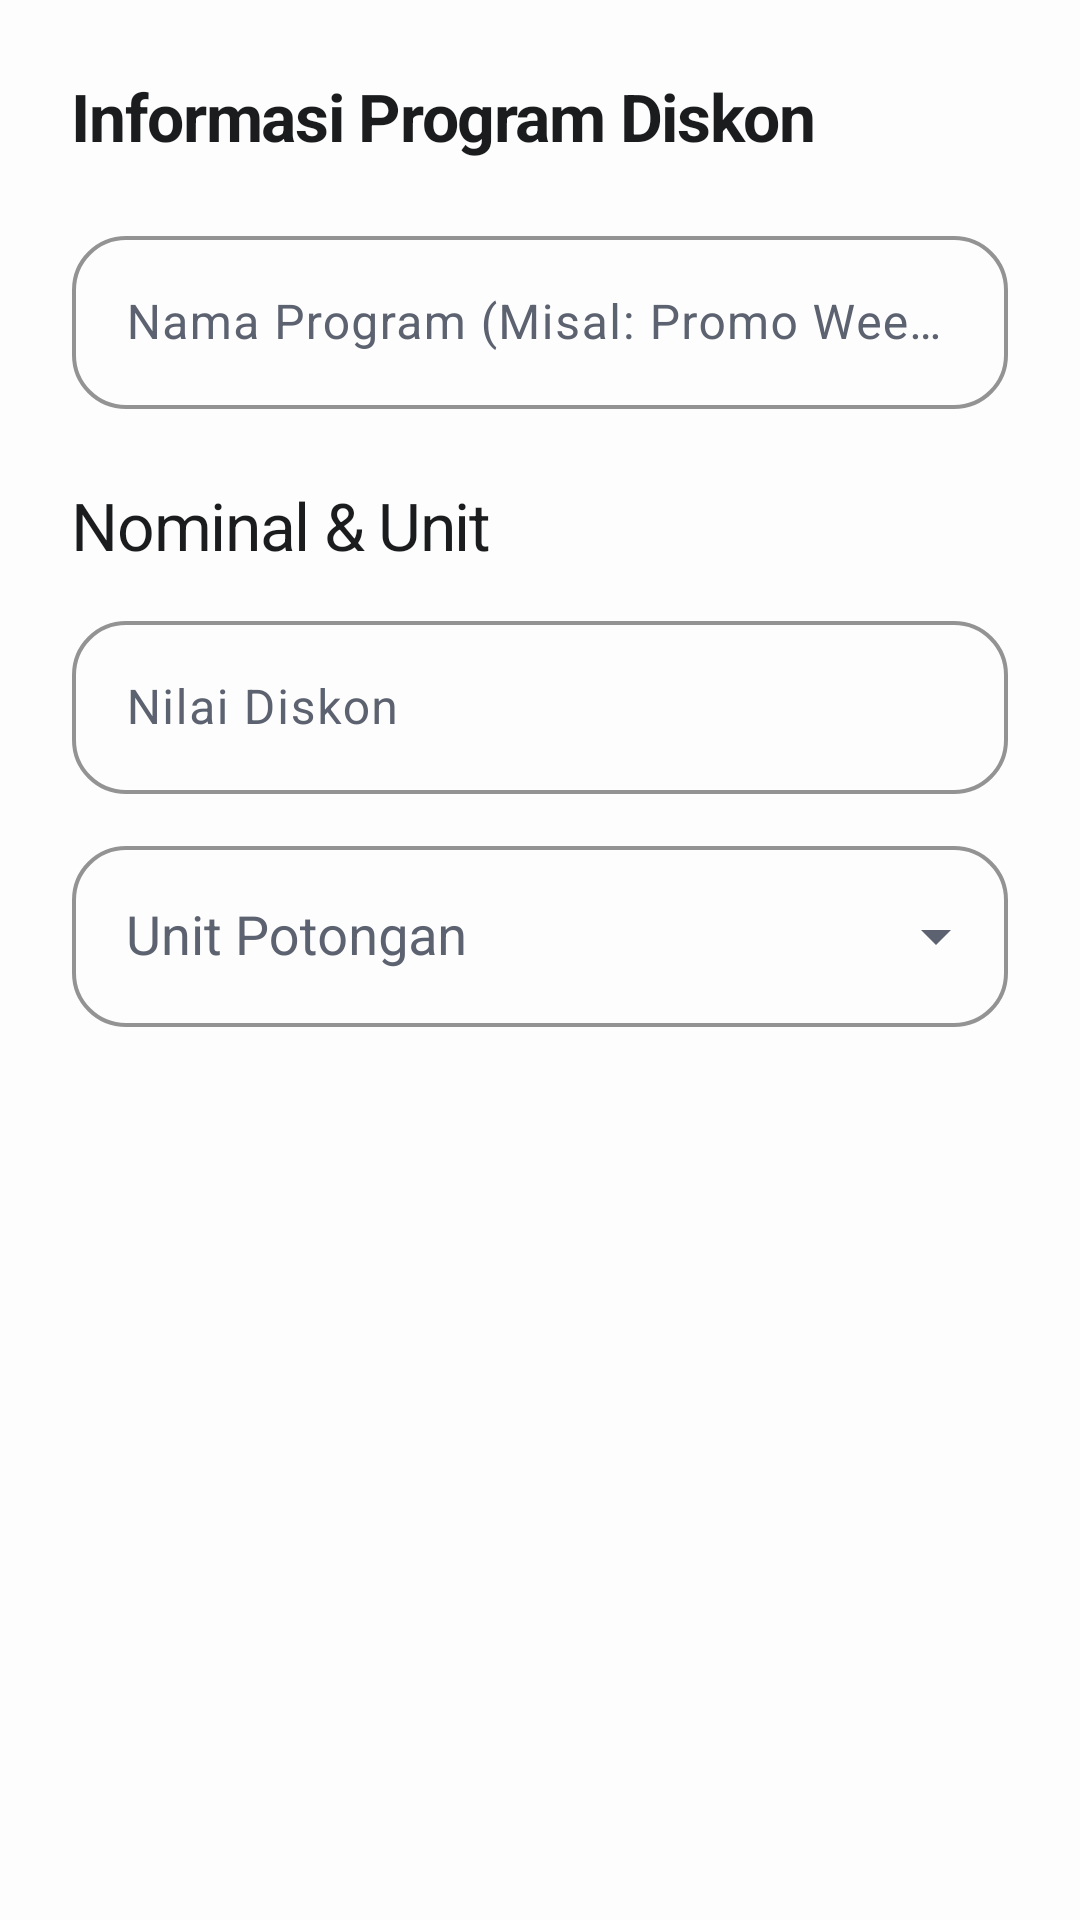

The Android layout XML behind this screen, and the referenced resources:
<!-- AndroidManifest.xml: application theme Theme.KasirAPP -->
<!-- res/layout/dialog_add_discount.xml -->
<?xml version="1.0" encoding="utf-8"?>
<LinearLayout
    xmlns:android="http://schemas.android.com/apk/res/android"
    xmlns:app="http://schemas.android.com/apk/res-auto"
    android:layout_width="match_parent"
    android:layout_height="wrap_content"
    android:orientation="vertical"
    android:padding="24dp">

    <TextView
        style="@style/TextAppearance.App.TitleLarge"
        android:layout_width="wrap_content"
        android:layout_height="wrap_content"
        android:text="Informasi Program Diskon"
        android:textStyle="bold" />

    <com.google.android.material.textfield.TextInputLayout
        android:layout_width="match_parent"
        android:layout_height="wrap_content"
        android:layout_marginTop="20dp"
        android:hint="Nama Program (Misal: Promo Weekend)">
        <com.google.android.material.textfield.TextInputEditText
            android:id="@+id/edtDiscountName"
            android:layout_width="match_parent"
            android:layout_height="wrap_content"
            android:inputType="textCapWords"
            android:padding="18dp" />
    </com.google.android.material.textfield.TextInputLayout>

    <TextView
        style="@style/TextAppearance.App.TitleLarge"
        android:layout_width="wrap_content"
        android:layout_height="wrap_content"
        android:layout_marginTop="24dp"
        android:text="Nominal &amp; Unit" />

    <com.google.android.material.textfield.TextInputLayout
        android:layout_width="match_parent"
        android:layout_height="wrap_content"
        android:layout_marginTop="12dp"
        android:hint="Nilai Diskon">
        <com.google.android.material.textfield.TextInputEditText
            android:id="@+id/edtDiscountValue"
            android:layout_width="match_parent"
            android:layout_height="wrap_content"
            android:inputType="numberDecimal"
            android:padding="18dp" />
    </com.google.android.material.textfield.TextInputLayout>

    <com.google.android.material.textfield.TextInputLayout
        android:layout_width="match_parent"
        android:layout_height="wrap_content"
        android:layout_marginTop="12dp"
        android:hint="Unit Potongan"
        app:endIconMode="dropdown_menu">
        <AutoCompleteTextView
            android:id="@+id/spinnerUnit"
            android:layout_width="match_parent"
            android:layout_height="wrap_content"
            android:inputType="none"
            android:focusable="false"
            android:focusableInTouchMode="false"
            android:clickable="true"
            android:padding="18dp" />
    </com.google.android.material.textfield.TextInputLayout>

</LinearLayout>
<!-- resources referenced by this layout -->
<resources>
  <style name="TextAppearance.App.TitleLarge" parent="TextAppearance.Material3.TitleLarge">
          <item name="android:textSize">22sp</item>
          <item name="android:fontFamily">sans-serif-medium</item>
          <item name="android:letterSpacing">-0.02</item>
          <item name="android:textColor">@color/primary</item>
      </style>
  <style name="Theme.KasirAPP" parent="Base.Theme.KasirAPP" />
  <color name="primary">#1A1C1E</color>
  <color name="on_primary">#FFFFFF</color>
  <color name="primary_container">#F1F3F7</color>
  <color name="on_primary_container">#1A1C1E</color>
  <color name="secondary">#5C6270</color>
  <color name="on_secondary">#FFFFFF</color>
  <color name="secondary_container">#F8F9FB</color>
  <color name="on_secondary_container">#1A1C1E</color>
  <color name="background">#FDFDFD</color>
  <color name="surface">#FFFFFF</color>
  <color name="on_surface">#1A1C1E</color>
  <color name="surface_variant">#F5F7FA</color>
  <color name="on_surface_variant">#5C6270</color>
  <color name="outline">#E2E8F0</color>
  <color name="error">#DC2626</color>
  <style name="Widget.App.Button.Primary" parent="Widget.App.Button">
          <item name="backgroundTint">@color/primary</item>
          <item name="android:textColor">@color/white</item>
          <item name="rippleColor">#33FFFFFF</item>
      </style>
  <style name="Widget.App.TextInputLayout" parent="Widget.Material3.TextInputLayout.OutlinedBox">
          <item name="boxCornerRadiusTopStart">18dp</item>
          <item name="boxCornerRadiusTopEnd">18dp</item>
          <item name="boxCornerRadiusBottomStart">18dp</item>
          <item name="boxCornerRadiusBottomEnd">18dp</item>
          <item name="boxStrokeColor">@color/outline</item>
          <item name="boxStrokeWidth">1.2dp</item>
          <item name="boxStrokeWidthFocused">2dp</item>
          <item name="android:textColorHint">@color/secondary</item>
          <item name="hintTextColor">@color/primary</item>
      </style>
  <style name="TextAppearance.App.HeadlineLarge" parent="TextAppearance.Material3.HeadlineLarge">
          <item name="android:textSize">32sp</item>
          <item name="android:fontFamily">sans-serif-black</item>
          <item name="android:letterSpacing">-0.04</item>
          <item name="android:textColor">@color/primary</item>
      </style>
  <style name="TextAppearance.App.BodyLarge" parent="TextAppearance.Material3.BodyLarge">
          <item name="android:textSize">16sp</item>
          <item name="android:fontFamily">sans-serif</item>
          <item name="android:lineSpacingExtra">4dp</item>
          <item name="android:textColor">@color/secondary</item>
      </style>
  <style name="TextAppearance.App.LabelLarge" parent="TextAppearance.Material3.LabelLarge">
          <item name="android:textSize">14sp</item>
          <item name="android:fontFamily">sans-serif-medium</item>
          <item name="android:letterSpacing">0.05</item>
          <item name="android:textColor">@color/secondary</item>
      </style>
  <style name="Widget.App.Button" parent="Widget.Material3.Button">
          <item name="cornerRadius">20dp</item>
          <item name="android:insetTop">0dp</item>
          <item name="android:insetBottom">0dp</item>
          <item name="android:textAllCaps">false</item>
          <item name="android:textStyle">bold</item>
          <item name="android:letterSpacing">0.01</item>
          <item name="android:minHeight">60dp</item>
      </style>
  <color name="white">#FFFFFF</color>
</resources>
